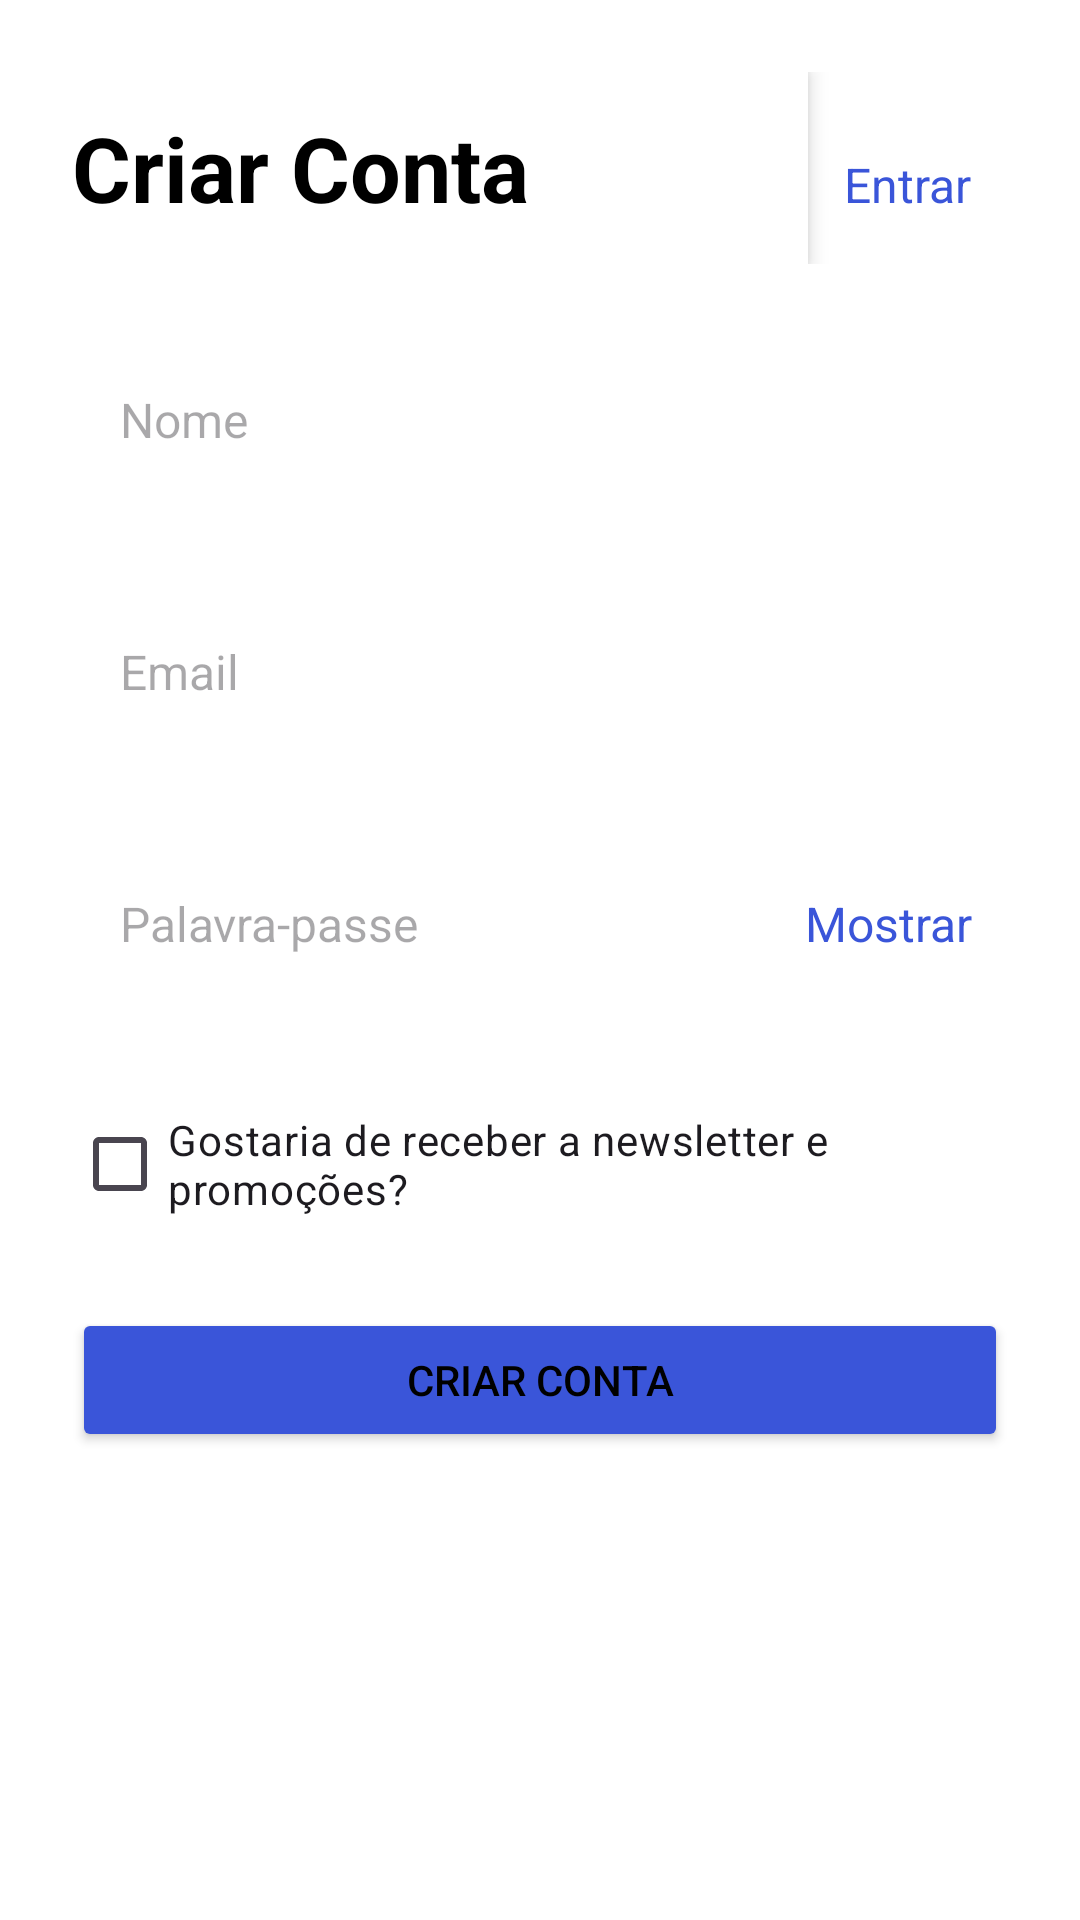

Layout XML and referenced resources for this Android screen:
<!-- AndroidManifest.xml: activity theme Theme.BINANCE -->
<!-- res/layout/activity_main.xml -->
<?xml version="1.0" encoding="utf-8"?>
<ScrollView xmlns:android="http://schemas.android.com/apk/res/android"
    android:layout_width="match_parent"
    android:layout_height="match_parent"
    android:fillViewport="true">

    <LinearLayout
        android:layout_width="match_parent"
        android:layout_height="wrap_content"
        android:orientation="vertical"
        android:padding="24dp">

        
        <LinearLayout
            android:layout_width="match_parent"
            android:layout_height="wrap_content"
            android:orientation="horizontal">

            <TextView
                android:id="@+id/tvSignUpTitle"
                android:layout_width="0dp"
                android:layout_height="?attr/actionBarSize"
                android:elevation="4dp"
                android:layout_weight="1"
                android:text="@string/signup_title"
                android:textSize="30sp"
                android:textStyle="bold"
                android:gravity="center_vertical"/>


            <TextView
                    android:id="@+id/tvLogin"
                    android:layout_width="wrap_content"
                    android:layout_height="wrap_content"
                    android:text="@string/login_text"
                    android:gravity="center_vertical"
                    android:padding="12dp"
                    android:textSize="16sp"
                    android:textColor="#3A55D9"
                    android:clickable="true"
                    android:focusable="true" />
        </LinearLayout>

        <View android:layout_width="match_parent" android:layout_height="24dp" />

        
        <EditText
            android:id="@+id/etName"
            android:layout_width="match_parent"
            android:layout_height="56dp"
            android:hint="@string/name"
            android:background="@drawable/et_background"
            android:paddingHorizontal="16dp"
            android:textColor="#000000"
            android:textSize="16sp"
            android:layout_marginBottom="12dp" />

        <View android:layout_width="match_parent" android:layout_height="16dp" />

        
        <EditText
            android:id="@+id/etEmail"
            android:layout_width="match_parent"
            android:layout_height="56dp"
            android:hint="@string/email"
            android:inputType="textEmailAddress"
            android:background="@drawable/et_background"
            android:paddingHorizontal="16dp"
            android:textColor="#000000"
            android:textSize="16sp"
            android:layout_marginBottom="12dp" />

        <View android:layout_width="match_parent" android:layout_height="16dp" />

        
        <RelativeLayout
            android:layout_width="match_parent"
            android:layout_height="56dp"
            android:layout_marginBottom="12dp">

            <EditText
                android:id="@+id/etPassword"
                android:layout_width="match_parent"
                android:layout_height="match_parent"
                android:hint="@string/password"
                android:inputType="textPassword"
                android:background="@drawable/et_background"
                android:paddingStart="16dp"
                android:paddingEnd="64dp"
                android:textColor="#000000"
                android:textSize="16sp"
                android:padding="12dp"
                android:layout_toStartOf="@id/tvShow" />

            <TextView
                android:id="@+id/tvShow"
                android:layout_width="wrap_content"
                android:layout_height="match_parent"
                android:layout_alignParentEnd="true"
                android:gravity="center"
                android:padding="12dp"
                android:text="@string/show"
                android:textColor="#3A55D9"
                android:textSize="16sp"
                android:clickable="true"
                android:focusable="true" />
        </RelativeLayout>

        <View android:layout_width="match_parent" android:layout_height="16dp" />

        
        <CheckBox
            android:id="@+id/cbNewsletter"
            android:layout_width="match_parent"
            android:layout_height="wrap_content"
            android:text="@string/newsletter" />

        <View android:layout_width="match_parent" android:layout_height="24dp" />

        
        <Button
            android:id="@+id/btnSignUp"
            android:layout_width="match_parent"
            android:layout_height="48dp"
            android:text="@string/signup"
            android:backgroundTint="#3A55D9" />

        <View android:layout_width="match_parent" android:layout_height="16dp" />
    </LinearLayout>
</ScrollView>
<!-- resources referenced by this layout -->
<resources>
  <!-- drawable et_background (drawable) -->
  <?xml version="1.0" encoding="utf-8"?>
  <selector xmlns:android="http://schemas.android.com/apk/res/android">
  
      
      <item android:state_focused="true">
          <shape>
              <corners android:radius="8dp"/>
              <stroke android:width="2dp" android:color="#FF4081"/> 
          </shape>
      </item>
  
      
      <item>
          <shape>
              <corners android:radius="8dp"/>
              <stroke android:width="1dp" android:color="#FFDDDDDD"/>
          </shape>
      </item>
  
  </selector>
  <string name="email">Email</string>
  <string name="login_text">Entrar</string>
  <string name="name">Nome</string>
  <string name="newsletter">Gostaria de receber a newsletter e promoções?</string>
  <string name="password">Palavra-passe</string>
  <string name="show">Mostrar</string>
  <string name="signup">Criar Conta</string>
  <string name="signup_title">Criar Conta</string>
  <style name="Theme.BINANCE" parent="Base.Theme.BINANCE" />
  <style name="Base.Theme.BINANCE" parent="Theme.Material3.DayNight.NoActionBar">
          <item name="colorOnPrimary">#FFFFFF</item>
          <item name="android:windowBackground">#FFFFFF</item>
          <item name="android:textColor">#000000</item>
          <item name="android:background">#FFFFFF</item>
          <item name="android:backgroundTint">#FFFFFF</item>
  
  
      </style>
</resources>
